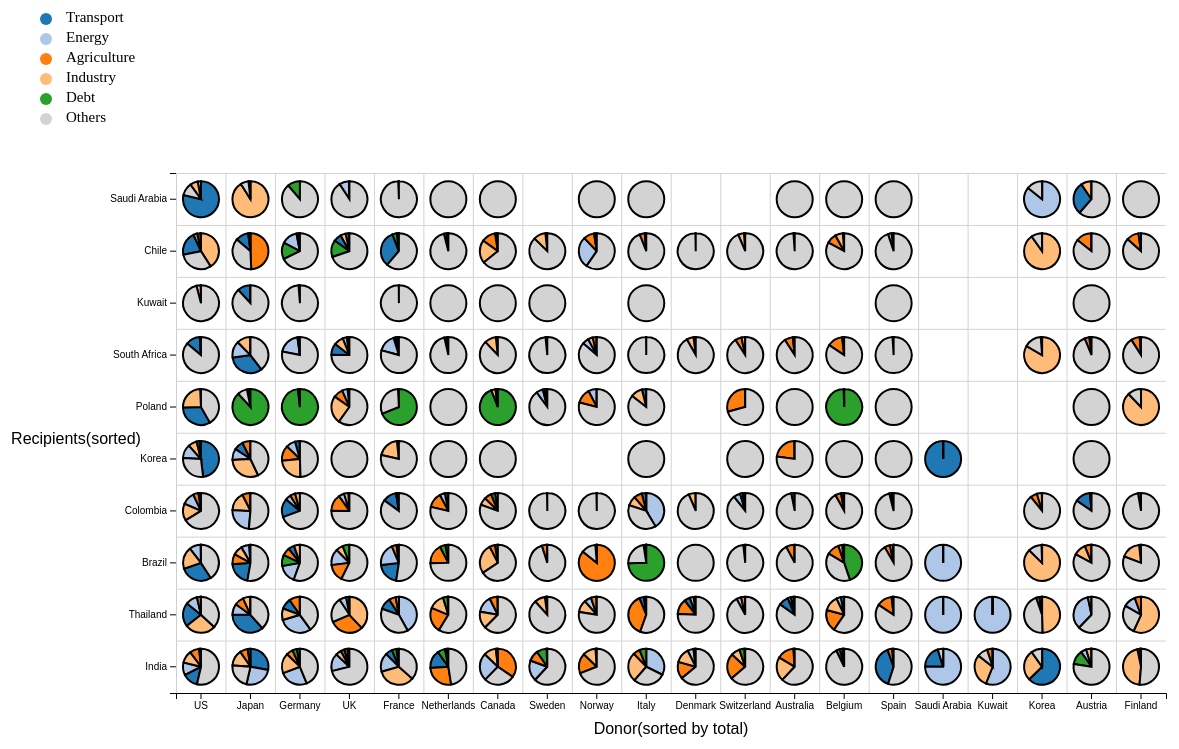
D3 v5 page, settled after 480 driven frames (8 s of simulated time); the page loaded 1 data file(s).


  let distinct = (value, index, array) => array.indexOf(value) === index

  // set the dimensions and margins of the graph
  var margin = { top: 30, right: 30, bottom: 50, left: 180 },
    width = 1200 - margin.left - margin.right,
    height = 600 - margin.top - margin.bottom
    radius=18;



  // append the g_container object to the body of the page
  var g_container = d3.select("#Q2")
    .append("svg")
    .attr("width", width + margin.left + margin.right)
    .attr("height", height + margin.top + margin.bottom)

  var g_container = g_container.append("g")
    .attr("transform",
      "translate(" + margin.left + "," + margin.top + ")");



  d3.csv("Country-Data.csv").then(drawPieCharts)

  function drawPieCharts(countries) {

    // Labels of row and columns
   // var donors = countries.map(d => d.donor)
    
   /* var recipients = countries.map(d => d.recipient)
    recipients = recipients.filter(distinct)
    console.log(recipients)*/
    var donors = ["US","Japan", "Germany","UK","France","Netherlands","Canada","Sweden","Norway","Italy","Denmark","Switzerland","Australia","Belgium","Spain","Saudi Arabia","Kuwait","Korea","Austria", "Finland"]
    var recipients = ["India","Thailand","Brazil","Colombia","Korea","Poland","South Africa","Kuwait", "Chile","Saudi Arabia"  ]
    //var recipients = ["Brazil", "Chile", "Colombia", "India", "Korea", "Poland", "Saudi Arabia", "South Africa", "Thailand", "Kuwait"]

    countries.map(function (d) {  // todo: rename d to country
      d.Transport = d.Transport * 1
      d.Energy = d.Energy * 1
      d.Agriculture = d.Agriculture * 1
      d.Industry = d.Industry * 1
      d.Debt = d.Debt * 1
      d.Other = 100 - (d.Transport + d.Energy + d.Agriculture + d.Industry + d.Debt)
      d.PieData = {
        Transport: d.Transport,
        Energy: d.Energy,
        Agriculture: d.Agriculture,
        Industry: d.Industry,
        Debt: d.Debt,
        Other: d.Other
      }
    })

    var color = d3.scaleOrdinal()
      .domain(["Transport", "Energy", "Agriculture", "Industry", "Debt", "Others"])
      .range(["#1F77B4","#AEC7E8","#FF7F0F","#FFBB78","#2CA02C","#98DF8A","lightgray"])

    // Build X scales and axis:
    var xScale = d3.scaleBand()
      .range([0, width])
      .domain(donors)
      .padding(0.01);

    // drawing the X-axis  
    g_container.append("g")
      .attr("transform", "translate(0," + height + ")")
      .call(d3.axisBottom(xScale))

    g_container.append("text")
      .attr("x", width / 2)
      .attr("y", height + 30)
      .attr("text-anchor", "middle")
      .attr("dominant-baseline", "hanging")
      .attr("font-family", "sans-serif")
      .attr("font-size", "16px")
      .text("Donor(sorted by total)");


    g_container.append("text")
      .attr("x", -100)
      .attr("y", height / 2)
      .attr("text-anchor", "middle")
      .attr("dominant-baseline", "hanging")
      .attr("font-family", "sans-serif")
      .attr("font-size", "16px")
      .text("Recipients(sorted)");

    // Build X scales and axis:
    var yScale = d3.scaleBand()
      .range([height, 0])
      .domain(recipients)
      .padding(0.01);


    // Drawing the Y-Axis
    g_container.append("g")
      .call(d3.axisLeft(yScale));

    g_container.append("g")
      .attr("class", "vertical")
      .selectAll("line")
      .data(recipients)
      .join("line")
      .attr("stroke", "lightgray")
      .attr("stroke-width", 1)
      .attr("x1", 0)
      .attr("x2", width)
      .attr("y1", recipient => yScale(recipient))
      .attr("y2", recipient => yScale(recipient))

    g_container.append("g")
      .attr("class", "horizontal")
      .selectAll("line")
      .data(donors)  // ['US', 'UK']
      .join("line")
      .attr("stroke", "lightgray")
      .attr("stroke-width", 1)
      .attr("y1", 0)
      .attr("y2", height)
      .attr("x1", donor => xScale(donor))
      .attr("x2", donor => xScale(donor))


    g_container.append("g")
      .attr("class", "pie-charts")
      .selectAll('g.pie-chart')
      .data(countries)
      .enter()
      .append('g')
      .attr('class', 'pie-chart')
      .attr("transform", country => "translate(" + (xScale(country.donor)+xScale.bandwidth()/2) + "," + (yScale(country.recipient)+yScale.bandwidth()/2)+ ")")
      .each(function (country) {
          // get the g
          let g_pie_chart = d3.select(this)

          // draw each pie chart
          var pie = d3.pie()
            .value(function (d) { return d.value; })

          var pies = pie(d3.entries(country.PieData))
        
          // Build the pie chart: Basically, each part of the pie is a path that we build using the arc function.
          g_pie_chart
            .selectAll('path.pie-chart')
            .data(pies)
            .enter()
            .append('path')
            .attr('d', d3.arc()
              .innerRadius(0)
              .outerRadius(radius)
            )
            .attr('fill', function (pie) { return (color(pie.data.key)) })
            .attr("stroke", "black")
            .style("stroke-width", "2px")
            //.style("opacity", 0.7)
        })



    // Compute the position of each group on the pie:

  } 

// ── legend1.js


// select the svg area
var svg = d3.select("#legend3")

// Handmade legend
svg.append("circle").attr("cx",50).attr("cy",20).attr("r", 6).style("fill", "#1F77B4")
svg.append("circle").attr("cx",50).attr("cy",40).attr("r", 6).style("fill", "#AEC7E8")
svg.append("circle").attr("cx",50).attr("cy",60).attr("r", 6).style("fill", "#FF7F0F")
svg.append("circle").attr("cx",50).attr("cy",80).attr("r", 6).style("fill", "#FFBB78")
svg.append("circle").attr("cx",50).attr("cy",100).attr("r", 6).style("fill", "#2CA02C")
svg.append("circle").attr("cx",50).attr("cy",120).attr("r", 6).style("fill", "lightgray")



svg.append("text").attr("x", 70).attr("y", 20).text("Transport").style("font-size", "15px").attr("alignment-baseline","middle")
svg.append("text").attr("x", 70).attr("y", 40).text("Energy").style("font-size", "15px").attr("alignment-baseline","middle")
svg.append("text").attr("x", 70).attr("y", 60).text("Agriculture").style("font-size", "15px").attr("alignment-baseline","middle")
svg.append("text").attr("x", 70).attr("y", 80).text("Industry").style("font-size", "15px").attr("alignment-baseline","middle")
svg.append("text").attr("x", 70).attr("y", 100).text("Debt").style("font-size", "15px").attr("alignment-baseline","middle")
svg.append("text").attr("x", 70).attr("y", 120).text("Others").style("font-size", "15px").attr("alignment-baseline","middle")






//.domain(["Transport", "Energy", "Agriculture", "Industry", "Debt", "Others"])
//.range(["#1F77B4","#AEC7E8","#FF7F0F","#FFBB78","#2CA02C","#98DF8A"])


### data: Country-Data.csv
?donor, recipient, Transport, Energy, Agriculture, Industry, Debt
Australia, Brazil, 0.0, 0.0, 7.8, 0.0, 0.0
Australia, Chile, 0.0, 0.0, 0.8, 0.3, 0.0
Australia, Colombia, 0.0, 0.0, 3.1, 0.0, 0.0
Australia, India, 0.7, 0.6, 15.2, 21.5, 0.0
Australia, Korea, 0.0, 0.0, 22.8, 0.1, 0.0
Australia, Poland, 0.0, 0.0, 0.0, 0.0, 0.0
Australia, Saudi Arabia, 0.0, 0.0, 0.0, 0.0, 0.0
Australia, South Africa, 0.0, 0.0, 7.6, 1.6, 0.0
Australia, Thailand, 9.0, 1.2, 2.4, 2.6, 0.0
Austria, Brazil, 0.0, 0.1, 6.1, 10.9, 0.0
Austria, Chile, 0.0, 0.0, 14.4, 0.0, 0.0
Austria, Colombia, 13.9, 0.1, 1.4, 0.0, 0.0
Austria, India, 0.2, 5.0, 0.2, 4.4, 12.8
Austria, Korea, 0.0, 0.0, 0.0, 0.0, 0.0
Austria, Kuwait, 0.0, 0.0, 0.0, 0.0, 0.0
Austria, Poland, 0.0, 0.0, 0.0, 0.0, 0.0
Austria, Saudi Arabia, 29.0, 0.0, 0.0, 9.5, 0.0
Austria, South Africa, 0.1, 2.0, 4.2, 0.0, 0.0
Austria, Thailand, 0.0, 34.5, 0.0, 3.3, 0.0
Belgium, Brazil, 1.9, 0.0, 11.2, 3.3, 44.8
Belgium, Chile, 1.2, 0.0, 9.0, 6.8, 0.0
Belgium, Colombia, 0.2, 0.5, 5.3, 2.1, 0.0
Belgium, India, 0.0, 0.8, 0.8, 2.3, 3.4
Belgium, Korea, 0.0, 0.0, 0.0, 0.0, 0.0
Belgium, Poland, 0.0, 0.0, 0.0, 0.0, 99.6
Belgium, Saudi Arabia, 0.0, 0.0, 0.0, 0.0, 0.0
Belgium, South Africa, 0.0, 0.0, 13.8, 1.8, 0.0
Belgium, Thailand, 3.1, 4.0, 19.8, 13.6, 0.0
Canada, Brazil, 0.2, 2.4, 5.0, 26.8, 0.0
Canada, Chile, 1.5, 1.1, 12.5, 20.7, 0.0
Canada, Colombia, 0.0, 2.6, 6.6, 6.7, 3.5
Canada, India, 0.5, 24.9, 34.5, 11.1, 1.2
Canada, Korea, 0.0, 0.0, 0.0, 0.0, 0.0
Canada, Kuwait, 0.0, 0.0, 0.0, 0.0, 0.0
Canada, Poland, 0.1, 0.0, 0.4, 3.9, 94.0
Canada, Saudi Arabia, 0.0, 0.0, 0.0, 0.0, 0.0
Canada, South Africa, 0.0, 1.0, 0.8, 10.4, 0.0
Canada, Thailand, 0.3, 14.8, 7.1, 15.3, 0.0
Denmark, Brazil, 0.0, 0.0, 0.0, 0.0, 0.0
Denmark, Chile, 0.0, 0.0, 0.3, 0.0, 0.0
Denmark, Colombia, 0.0, 0.0, 0.0, 6.4, 0.0
Denmark, India, 0.8, 5.4, 15.4, 13.2, 1.2
Denmark, South Africa, 0.0, 1.8, 0.2, 6.2, 0.0
Denmark, Thailand, 5.3, 1.9, 13.8, 3.3, 0.0
Finland, Brazil, 0.0, 0.8, 0.9, 17.5, 0.0
Finland, Chile, 0.0, 0.0, 11.2, 2.3, 0.0
Finland, Colombia, 0.0, 0.2, 2.5, 0.0, 0.0
Finland, India, 0.0, 2.5, 0.6, 45.4, 0.2
Finland, Poland, 0.0, 0.0, 0.0, 87.9, 0.0
Finland, Saudi Arabia, 0.0, 0.0, 0.0, 0.0, 0.0
Finland, South Africa, 0.0, 0.0, 7.9, 1.1, 0.0
Finland, Thailand, 0.0, 11.1, 5.7, 56.8, 0.0
France, Brazil, 20.7, 20.5, 4.3, 0.9, 1.2
France, Chile, 32.9, 0.1, 1.4, 0.5, 3.8
France, Colombia, 12.4, 0.6, 1.3, 0.7, 0.0
France, India, 6.3, 16.8, 2.3, 34.1, 4.0
France, Korea, 0.8, 0.8, 0.2, 19.7, 0.0
France, Kuwait, 0.0, 0.0, 0.0, 0.1, 0.0
France, Poland, 0.2, 0.1, 0.1, 0.4, 69.0
France, Saudi Arabia, 0.0, 0.0, 0.2, 0.4, 0.0
... 108 more rows